Run: headless pygame with SDL's dummy video driver; simulated clock (each Clock.tick advances the game by its frame time, no real sleeping); random seed 0; keys injected as events and as key.get_pressed() state; mouse plan: one left click at the window centre at the start of phase 2, then a move to the lower-right quarter at the start of phase 3.
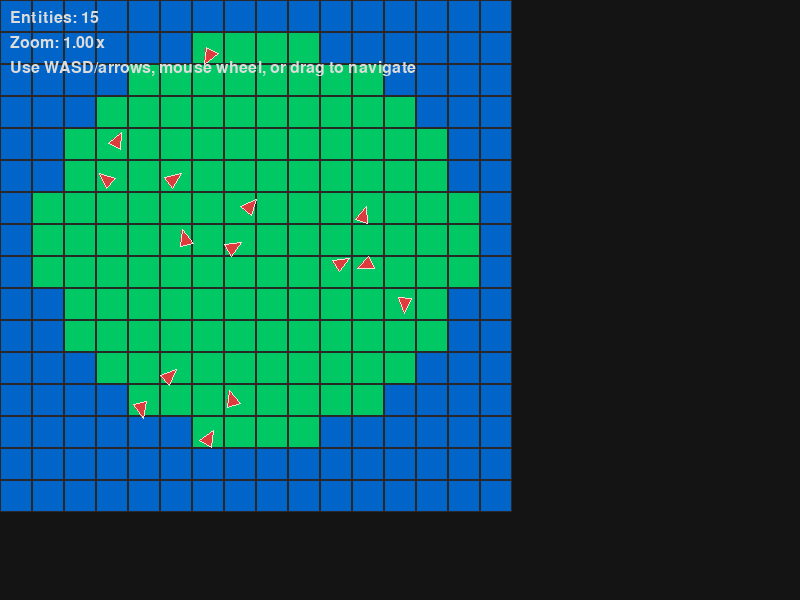
Frame 1 of 4 · flips 1–60 · no input
Frame 2 of 4 · flips 61–180 · clicked the window centre · tapped SPACE, RETURN · held RIGHT (→), D · screen unchanged from frame 1, image omitted
Frame 3 of 4 · flips 181–300 · moved the mouse to the lower-right quarter · held DOWN (↓), S · screen unchanged from frame 2, image omitted
Frame 4 of 4 · flips 301–420 · held LEFT (←), A, UP (↑), W · screen unchanged from frame 3, image omitted

The pygame program that drew these frames:

import pygame
import math
import random

# Initialize Pygame
pygame.init()

SCREEN_WIDTH = 800
SCREEN_HEIGHT = 600
FPS = 60

BLUE = (0, 100, 200)  # water
GREEN = (0, 200, 100)  # land
BLACK = (20, 20, 20)
WHITE = (240, 240, 240)
RED = (220, 60, 60)  # entity color

# Realistic map (16x16)
MAP_LAYOUT = """
0000000000000000
0000001111000000
0000111111110000
0001111111111000
0011111111111100
0011111111111100
0111111111111110
0111111111111110
0111111111111110
0011111111111100
0011111111111100
0001111111111000
0000111111110000
0000001111000000
0000000000000000
0000000000000000
"""


class Map:
    def __init__(self, layout_str=MAP_LAYOUT, width=16, height=16):
        self.width = width
        self.height = height
        clean = "".join(layout_str.split())
        self.tiles = [int(ch) for ch in clean]
        assert len(self.tiles) == width * height

    def get_tile(self, x, y):
        if 0 <= x < self.width and 0 <= y < self.height:
            return self.tiles[y * self.width + x]
        return None

    def get_land_positions(self):
        """Return list of (x, y) tile coordinates where tile == 1 (land)"""
        land_tiles = []
        for y in range(self.height):
            for x in range(self.width):
                if self.get_tile(x, y) == 1:
                    land_tiles.append((x, y))
        return land_tiles


class Entity:
    def __init__(self, x, y, facing=0.0):
        self.x = x  # tile coordinate (float, e.g., 7.3)
        self.y = y  # tile coordinate (float)
        self.facing = facing  # radians

    def draw(self, screen, camera):
        # Center of the entity in screen space
        screen_x, screen_y = camera.tile_to_screen(self.x, self.y)

        size = max(6, min(20, camera.tile_size_px * 0.35))  # adaptive size

        # Triangle pointing right by default
        points = [
            (size, 0),  # tip
            (-size * 0.4, -size * 0.6),  # back left
            (-size * 0.4, size * 0.6),  # back right
        ]

        # Rotate points
        cos_a = math.cos(self.facing)
        sin_a = math.sin(self.facing)
        screen_points = []
        for px, py in points:
            rx = px * cos_a - py * sin_a
            ry = px * sin_a + py * cos_a
            screen_points.append((screen_x + rx, screen_y + ry))

        pygame.draw.polygon(screen, RED, screen_points)
        pygame.draw.polygon(screen, (255, 220, 220), screen_points, 1)


class Camera:
    def __init__(self, screen_width, screen_height):
        self.screen_width = screen_width
        self.screen_height = screen_height
        self.tile_size_px = 32
        self.min_tile_size = 8
        self.max_tile_size = 128
        self.tile_x = 0.0
        self.tile_y = 0.0

    @property
    def width_tiles(self):
        return self.screen_width / self.tile_size_px

    @property
    def height_tiles(self):
        return self.screen_height / self.tile_size_px

    def move(self, dx, dy):
        self.tile_x += dx
        self.tile_y += dy

    def zoom_in(self):
        self.tile_size_px = min(self.max_tile_size, self.tile_size_px * 1.2)

    def zoom_out(self):
        self.tile_size_px = max(self.min_tile_size, self.tile_size_px / 1.2)

    def tile_to_screen(self, tile_x, tile_y):
        screen_x = (tile_x - (self.tile_x - self.width_tiles / 2)) * self.tile_size_px
        screen_y = (tile_y - (self.tile_y - self.height_tiles / 2)) * self.tile_size_px
        return screen_x, screen_y


def create_random_entities(game_map, count=12):
    """Create `count` entities on random land tiles with random offsets and directions."""
    land_tiles = game_map.get_land_positions()
    if not land_tiles:
        return []

    entities = []
    for _ in range(count):
        # Pick a random land tile
        tx, ty = random.choice(land_tiles)
        # Add random sub-tile offset (so they're not all aligned to corners)
        x = tx + random.uniform(0.2, 0.8)
        y = ty + random.uniform(0.2, 0.8)
        # Random direction (0 to 2π)
        facing = random.uniform(0, 2 * math.pi)
        entities.append(Entity(x, y, facing))
    return entities


def main():
    screen = pygame.display.set_mode((SCREEN_WIDTH, SCREEN_HEIGHT))
    pygame.display.set_caption("RTS - Multiple Directional Entities")
    clock = pygame.time.Clock()

    game_map = Map()
    camera = Camera(SCREEN_WIDTH, SCREEN_HEIGHT)
    camera.tile_x = game_map.width / 2
    camera.tile_y = game_map.height / 2

    # Create multiple entities
    entities = create_random_entities(game_map, count=15)

    dragging = False
    running = True

    while running:
        for event in pygame.event.get():
            if event.type == pygame.QUIT:
                running = False
            elif event.type == pygame.MOUSEWHEEL:
                if event.y > 0:
                    camera.zoom_in()
                else:
                    camera.zoom_out()
            elif event.type == pygame.MOUSEBUTTONDOWN:
                if event.button == 1:
                    dragging = True
            elif event.type == pygame.MOUSEBUTTONUP:
                if event.button == 1:
                    dragging = False

        # Camera movement
        keys = pygame.key.get_pressed()
        speed = 0.5
        if keys[pygame.K_LEFT] or keys[pygame.K_a]:
            camera.move(-speed, 0)
        if keys[pygame.K_RIGHT] or keys[pygame.K_d]:
            camera.move(speed, 0)
        if keys[pygame.K_UP] or keys[pygame.K_w]:
            camera.move(0, -speed)
        if keys[pygame.K_DOWN] or keys[pygame.K_s]:
            camera.move(0, speed)

        if dragging:
            rel = pygame.mouse.get_rel()
            dx = rel[0] / camera.tile_size_px
            dy = rel[1] / camera.tile_size_px
            camera.move(-dx, -dy)
        else:
            pygame.mouse.get_rel()

        # Keep camera in map bounds
        half_w = camera.width_tiles / 2
        half_h = camera.height_tiles / 2
        camera.tile_x = max(half_w, min(game_map.width - half_w, camera.tile_x))
        camera.tile_y = max(half_h, min(game_map.height - half_h, camera.tile_y))

        # Render
        screen.fill(BLACK)

        # Render tiles
        start_x = int(camera.tile_x - camera.width_tiles / 2 - 1)
        end_x = int(camera.tile_x + camera.width_tiles / 2 + 2)
        start_y = int(camera.tile_y - camera.height_tiles / 2 - 1)
        end_y = int(camera.tile_y + camera.height_tiles / 2 + 2)

        for y in range(start_y, end_y):
            for x in range(start_x, end_x):
                tile_val = game_map.get_tile(x, y)
                if tile_val is None:
                    continue
                color = GREEN if tile_val == 1 else BLUE
                sx, sy = camera.tile_to_screen(x, y)
                rect = pygame.Rect(sx, sy, camera.tile_size_px, camera.tile_size_px)
                pygame.draw.rect(screen, color, rect)
                pygame.draw.rect(screen, (40, 40, 40), rect, 1)

        # Render all entities
        for entity in entities:
            entity.draw(screen, camera)

        # UI
        font = pygame.font.SysFont(None, 24)
        zoom = camera.tile_size_px / 32.0
        info = [
            f"Entities: {len(entities)}",
            f"Zoom: {zoom:.2f}x",
            f"Use WASD/arrows, mouse wheel, or drag to navigate",
        ]
        for i, text in enumerate(info):
            screen.blit(font.render(text, True, (220, 220, 220)), (10, 10 + i * 25))

        pygame.display.flip()
        clock.tick(FPS)

    pygame.quit()


if __name__ == "__main__":
    main()
